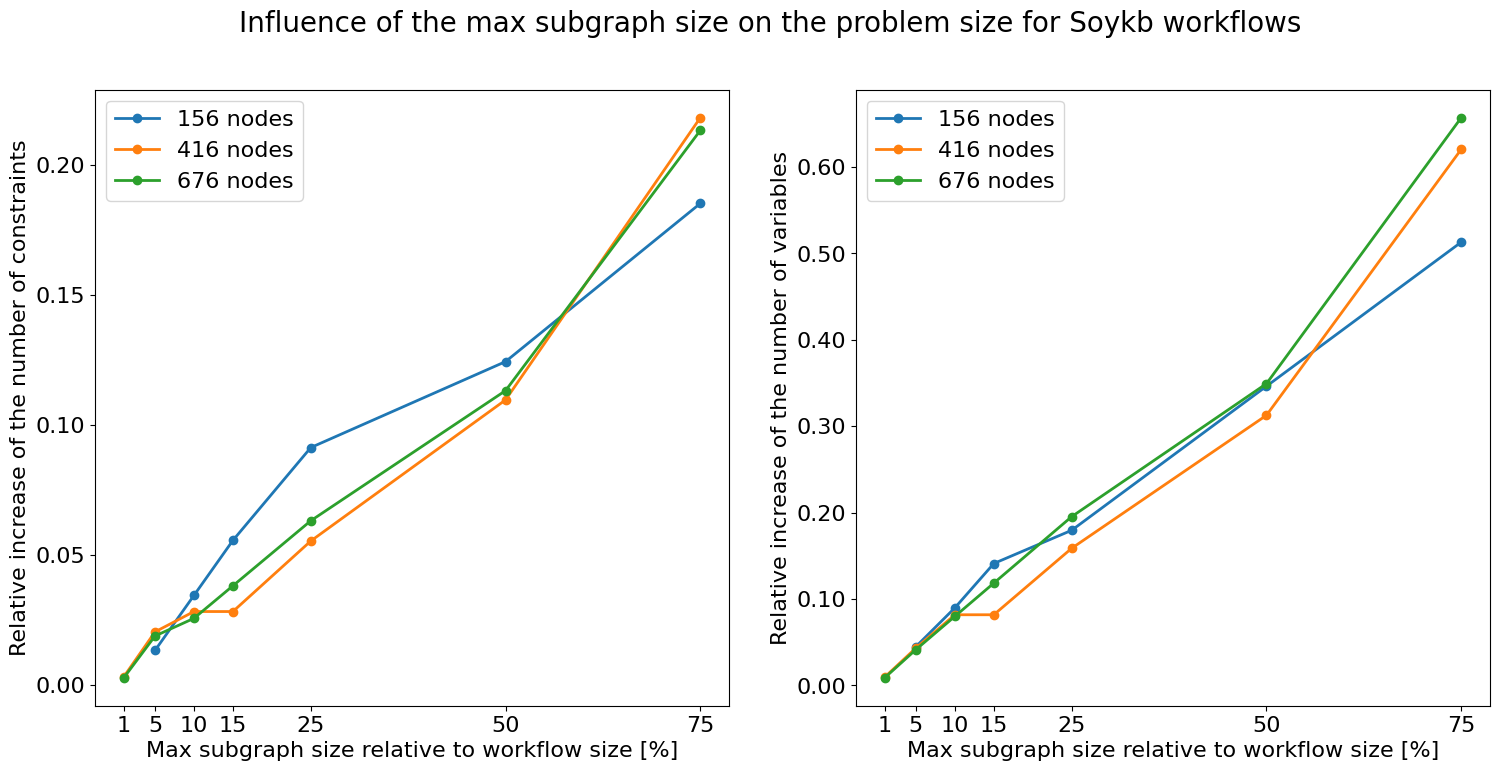

Values plotted in this chart, from the file beside it:
workflow_size, mss, path_increase, variable_increase, constraint_increase
156, 1.5, 6.833, 1.019, 5.634
156, 0.75, 0.1, 0.5128, 0.1852
156, 0.5, 0.06833, 0.3462, 0.1243
156, 0.25, 0.06833, 0.1795, 0.09127
156, 0.15, 0.03333, 0.141, 0.05556
156, 0.1, 0.02, 0.08974, 0.03439
156, 0.05, 0.006667, 0.04487, 0.01323
416, 1.5, 3.5, 1.007, 2.959
416, 0.75, 0.1067, 0.6202, 0.2182
416, 0.5, 0.05333, 0.3125, 0.1096
416, 0.25, 0.02667, 0.1587, 0.05532
416, 0.15, 0.014, 0.08173, 0.02818
416, 0.1, 0.014, 0.08173, 0.02818
416, 0.05, 0.014, 0.04327, 0.02035
416, 0.01, 0.001333, 0.009615, 0.003132
676, 1.5, 6.833, 1.004, 5.761
676, 0.75, 0.1133, 0.6568, 0.2133
676, 0.5, 0.06, 0.3491, 0.1132
676, 0.25, 0.03333, 0.1953, 0.06311
676, 0.15, 0.02, 0.1183, 0.03808
676, 0.1, 0.01367, 0.07988, 0.02557
676, 0.05, 0.01367, 0.04142, 0.01877
676, 0.01, 0.001333, 0.008876, 0.00272
